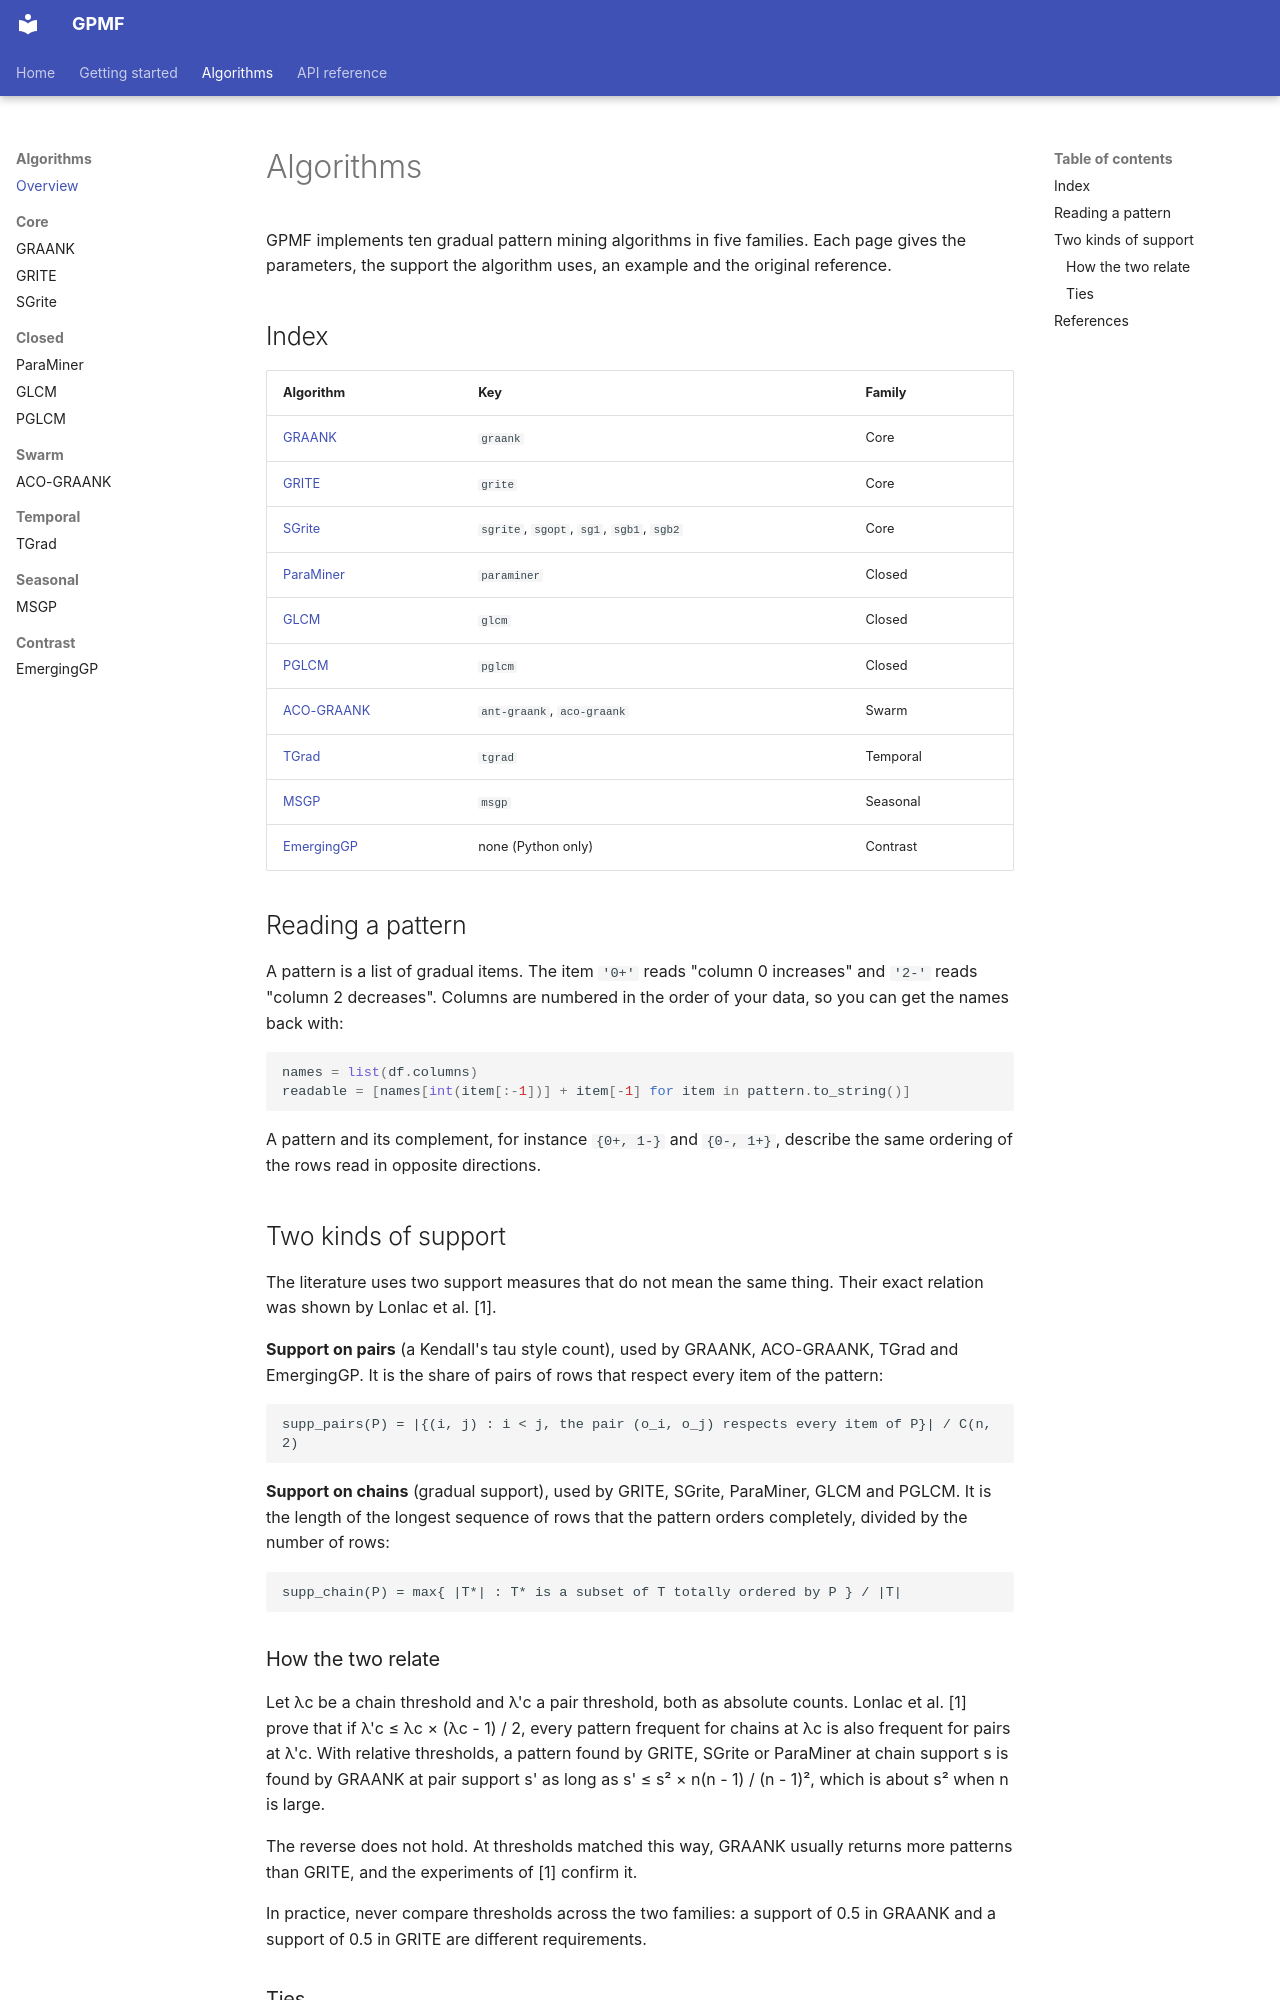

repository: kndbvortex/gpmf · page: algorithms/index.html · generator: mkdocs

# Algorithms

GPMF implements ten gradual pattern mining algorithms in five families. Each page gives the parameters, the support the algorithm uses, an example and the original reference.

## Index

| Algorithm | Key | Family |
| --------- | --- | ------ |
| [GRAANK](graank.md) | `graank` | Core |
| [GRITE](grite.md) | `grite` | Core |
| [SGrite](sgrite.md) | `sgrite`, `sgopt`, `sg1`, `sgb1`, `sgb2` | Core |
| [ParaMiner](paraminer.md) | `paraminer` | Closed |
| [GLCM](glcm.md) | `glcm` | Closed |
| [PGLCM](pglcm.md) | `pglcm` | Closed |
| [ACO-GRAANK](ant_graank.md) | `ant-graank`, `aco-graank` | Swarm |
| [TGrad](tgrad.md) | `tgrad` | Temporal |
| [MSGP](msgp.md) | `msgp` | Seasonal |
| [EmergingGP](emerging_gp.md) | none (Python only) | Contrast |

## Reading a pattern

A pattern is a list of gradual items. The item `'0+'` reads "column 0 increases" and `'2-'` reads "column 2 decreases". Columns are numbered in the order of your data, so you can get the names back with:

```python
names = list(df.columns)
readable = [names[int(item[:-1])] + item[-1] for item in pattern.to_string()]
```

A pattern and its complement, for instance `{0+, 1-}` and `{0-, 1+}`, describe the same ordering of the rows read in opposite directions.

## Two kinds of support

The literature uses two support measures that do not mean the same thing. Their exact relation was shown by Lonlac et al. [1].

**Support on pairs** (a Kendall's tau style count), used by GRAANK, ACO-GRAANK, TGrad and EmergingGP. It is the share of pairs of rows that respect every item of the pattern:

```
supp_pairs(P) = |{(i, j) : i < j, the pair (o_i, o_j) respects every item of P}| / C(n, 2)
```

**Support on chains** (gradual support), used by GRITE, SGrite, ParaMiner, GLCM and PGLCM. It is the length of the longest sequence of rows that the pattern orders completely, divided by the number of rows:

```
supp_chain(P) = max{ |T*| : T* is a subset of T totally ordered by P } / |T|
```

### How the two relate

Let λc be a chain threshold and λ'c a pair threshold, both as absolute counts. Lonlac et al. [1] prove that if λ'c ≤ λc × (λc - 1) / 2, every pattern frequent for chains at λc is also frequent for pairs at λ'c. With relative thresholds, a pattern found by GRITE, SGrite or ParaMiner at chain support s is found by GRAANK at pair support s' as long as s' ≤ s² × n(n - 1) / (n - 1)², which is about s² when n is large.

The reverse does not hold. At thresholds matched this way, GRAANK usually returns more patterns than GRITE, and the experiments of [1] confirm it.

In practice, never compare thresholds across the two families: a support of 0.5 in GRAANK and a support of 0.5 in GRITE are different requirements.
